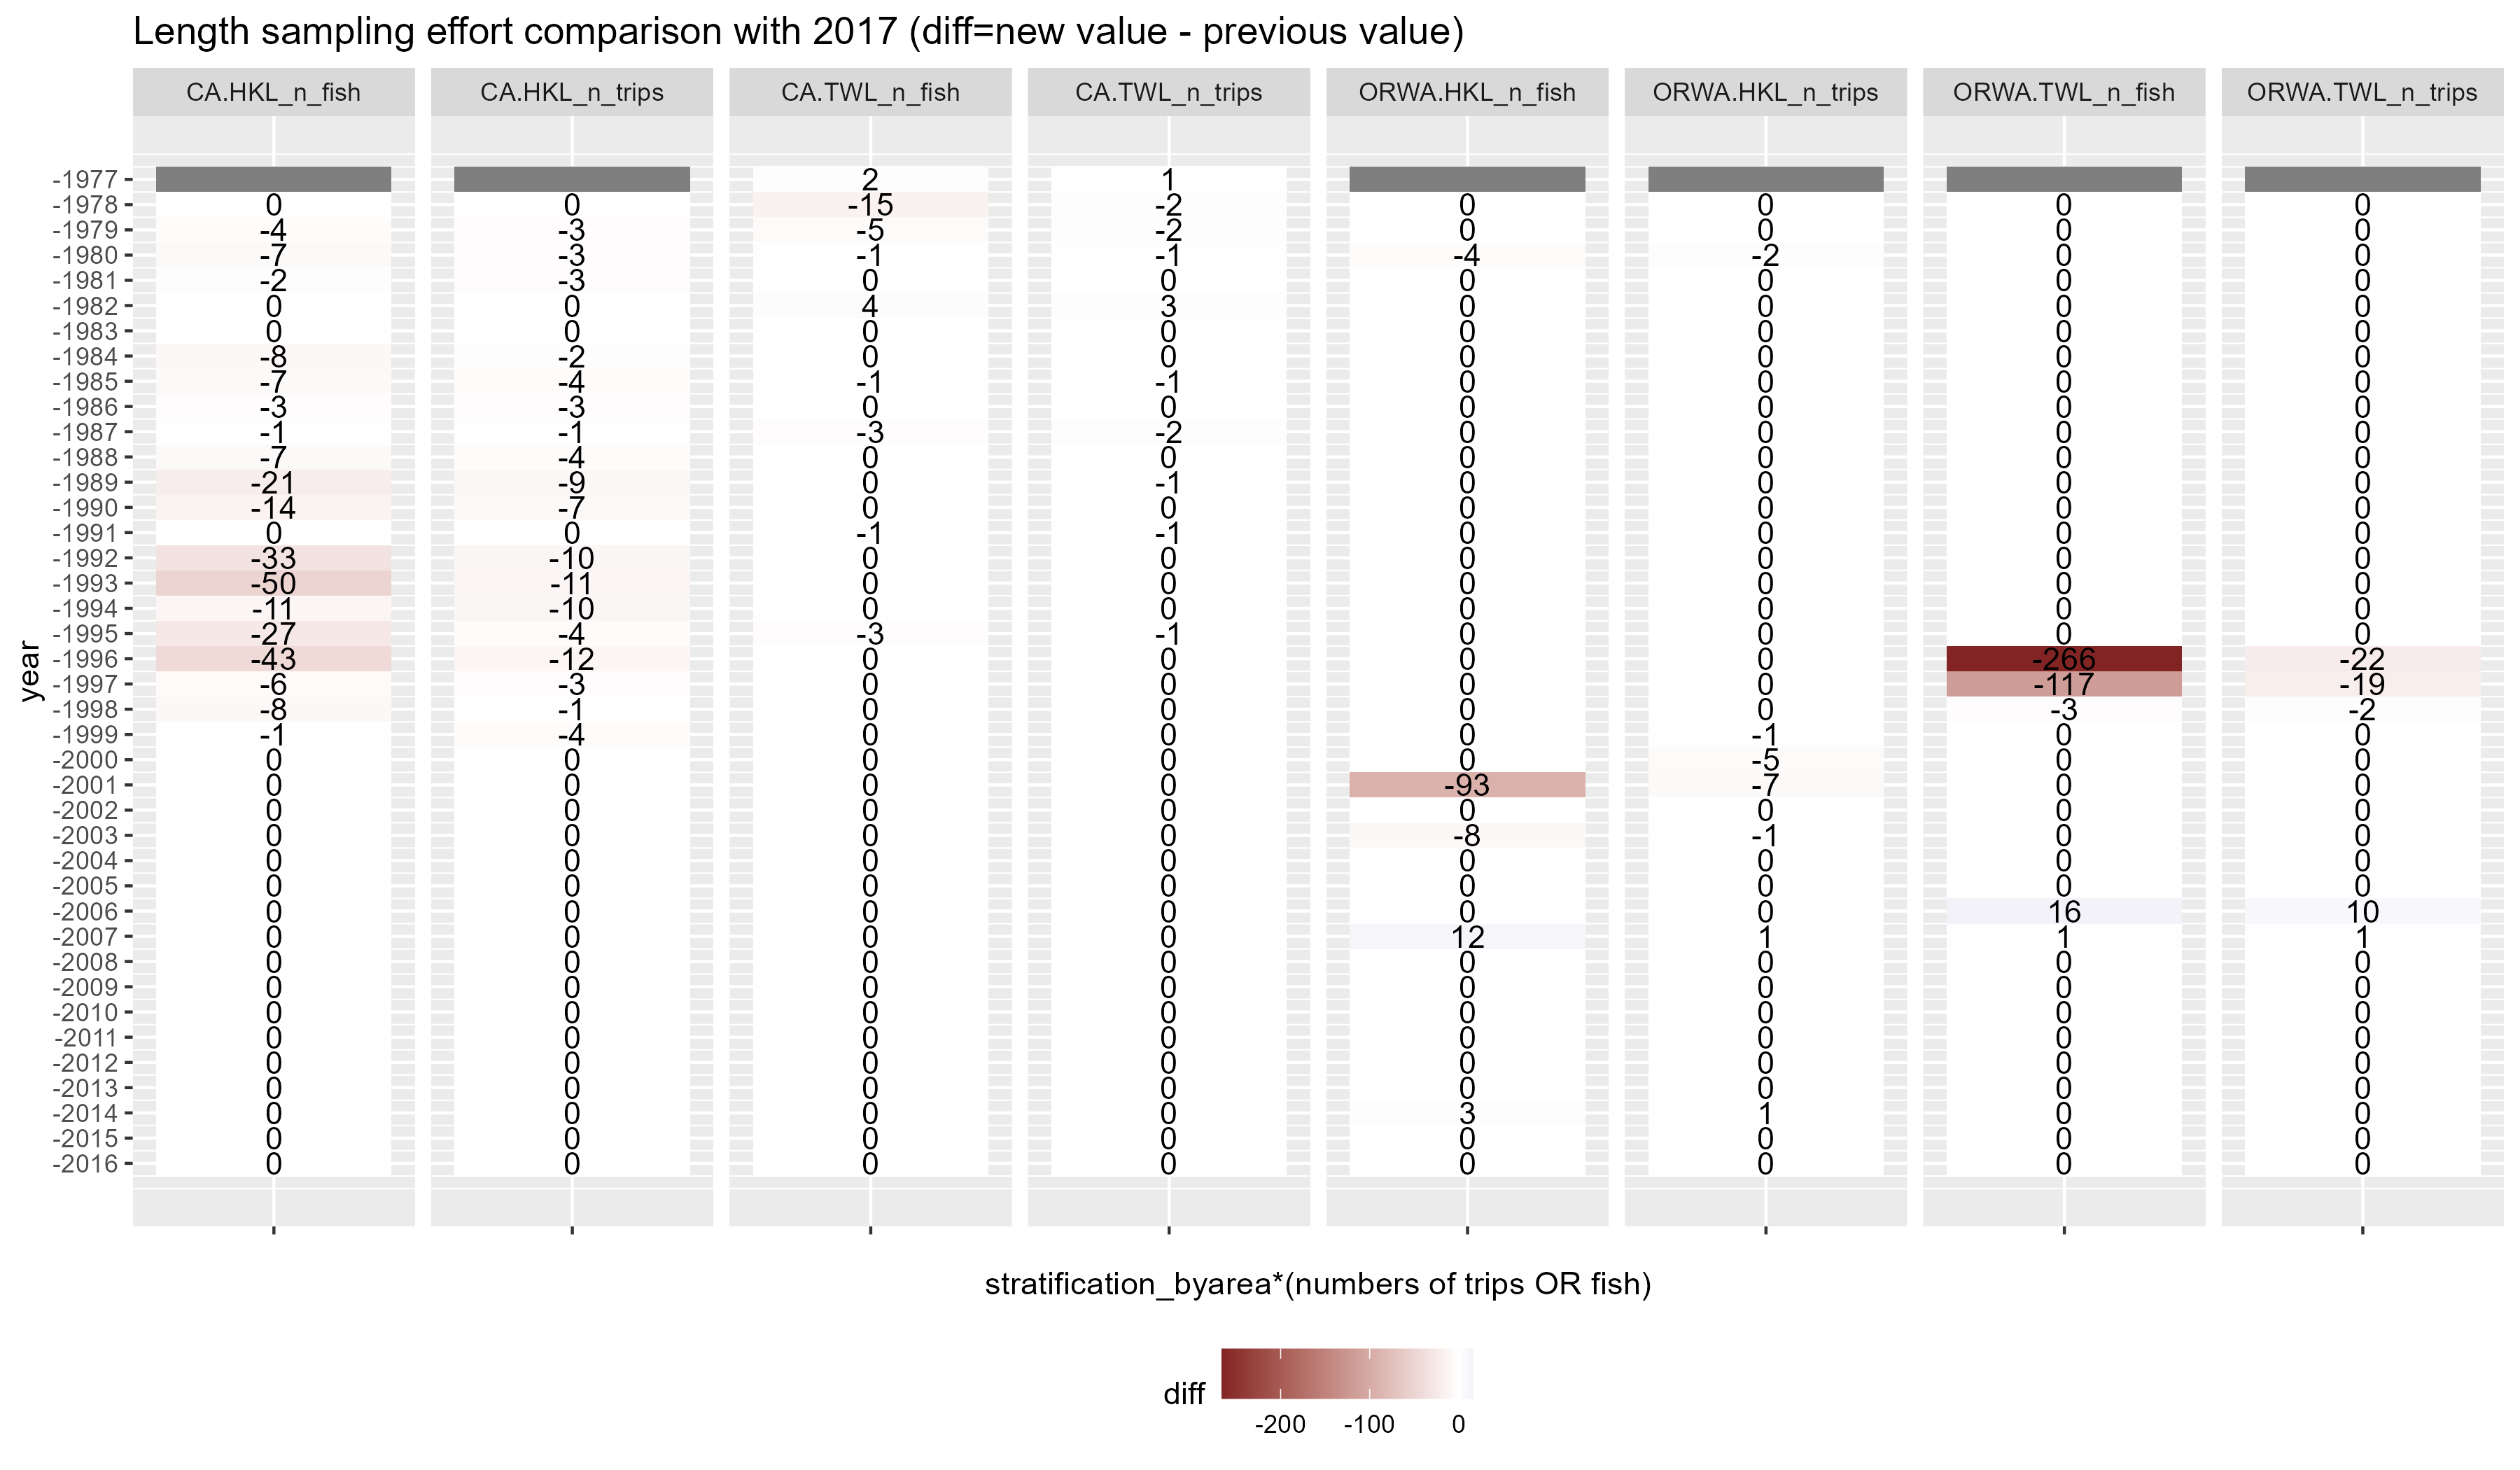

Source data for this figure (header and first rows):
year, CA.TWL_n_trips, CA.TWL_n_fish, CA.HKL_n_trips, CA.HKL_n_fish, ORWA.TWL_n_trips, ORWA.TWL_n_fish, ORWA.HKL_n_trips, ORWA.HKL_n_fish
1977, 1, 2, NA, NA, NA, NA, NA, NA
1978, -2, -15, 0, 0, 0, 0, 0, 0
1979, -2, -5, -3, -4, 0, 0, 0, 0
1980, -1, -1, -3, -7, 0, 0, -2, -4
1981, 0, 0, -3, -2, 0, 0, 0, 0
1982, 3, 4, 0, 0, 0, 0, 0, 0
1983, 0, 0, 0, 0, 0, 0, 0, 0
1984, 0, 0, -2, -8, 0, 0, 0, 0
1985, -1, -1, -4, -7, 0, 0, 0, 0
1986, 0, 0, -3, -3, 0, 0, 0, 0
1987, -2, -3, -1, -1, 0, 0, 0, 0
1988, 0, 0, -4, -7, 0, 0, 0, 0
1989, -1, 0, -9, -21, 0, 0, 0, 0
1990, 0, 0, -7, -14, 0, 0, 0, 0
1991, -1, -1, 0, 0, 0, 0, 0, 0
1992, 0, 0, -10, -33, 0, 0, 0, 0
1993, 0, 0, -11, -50, 0, 0, 0, 0
1994, 0, 0, -10, -11, 0, 0, 0, 0
1995, -1, -3, -4, -27, 0, 0, 0, 0
1996, 0, 0, -12, -43, -22, -266, 0, 0
1997, 0, 0, -3, -6, -19, -117, 0, 0
1998, 0, 0, -1, -8, -2, -3, 0, 0
1999, 0, 0, -4, -1, 0, 0, -1, 0
2000, 0, 0, 0, 0, 0, 0, -5, 0
2001, 0, 0, 0, 0, 0, 0, -7, -93
2002, 0, 0, 0, 0, 0, 0, 0, 0
2003, 0, 0, 0, 0, 0, 0, -1, -8
2004, 0, 0, 0, 0, 0, 0, 0, 0
2005, 0, 0, 0, 0, 0, 0, 0, 0
2006, 0, 0, 0, 0, 10, 16, 0, 0
2007, 0, 0, 0, 0, 1, 1, 1, 12
2008, 0, 0, 0, 0, 0, 0, 0, 0
2009, 0, 0, 0, 0, 0, 0, 0, 0
2010, 0, 0, 0, 0, 0, 0, 0, 0
2011, 0, 0, 0, 0, 0, 0, 0, 0
2012, 0, 0, 0, 0, 0, 0, 0, 0
2013, 0, 0, 0, 0, 0, 0, 0, 0
2014, 0, 0, 0, 0, 0, 0, 1, 3
2015, 0, 0, 0, 0, 0, 0, 0, 0
2016, 0, 0, 0, 0, 0, 0, 0, 0
